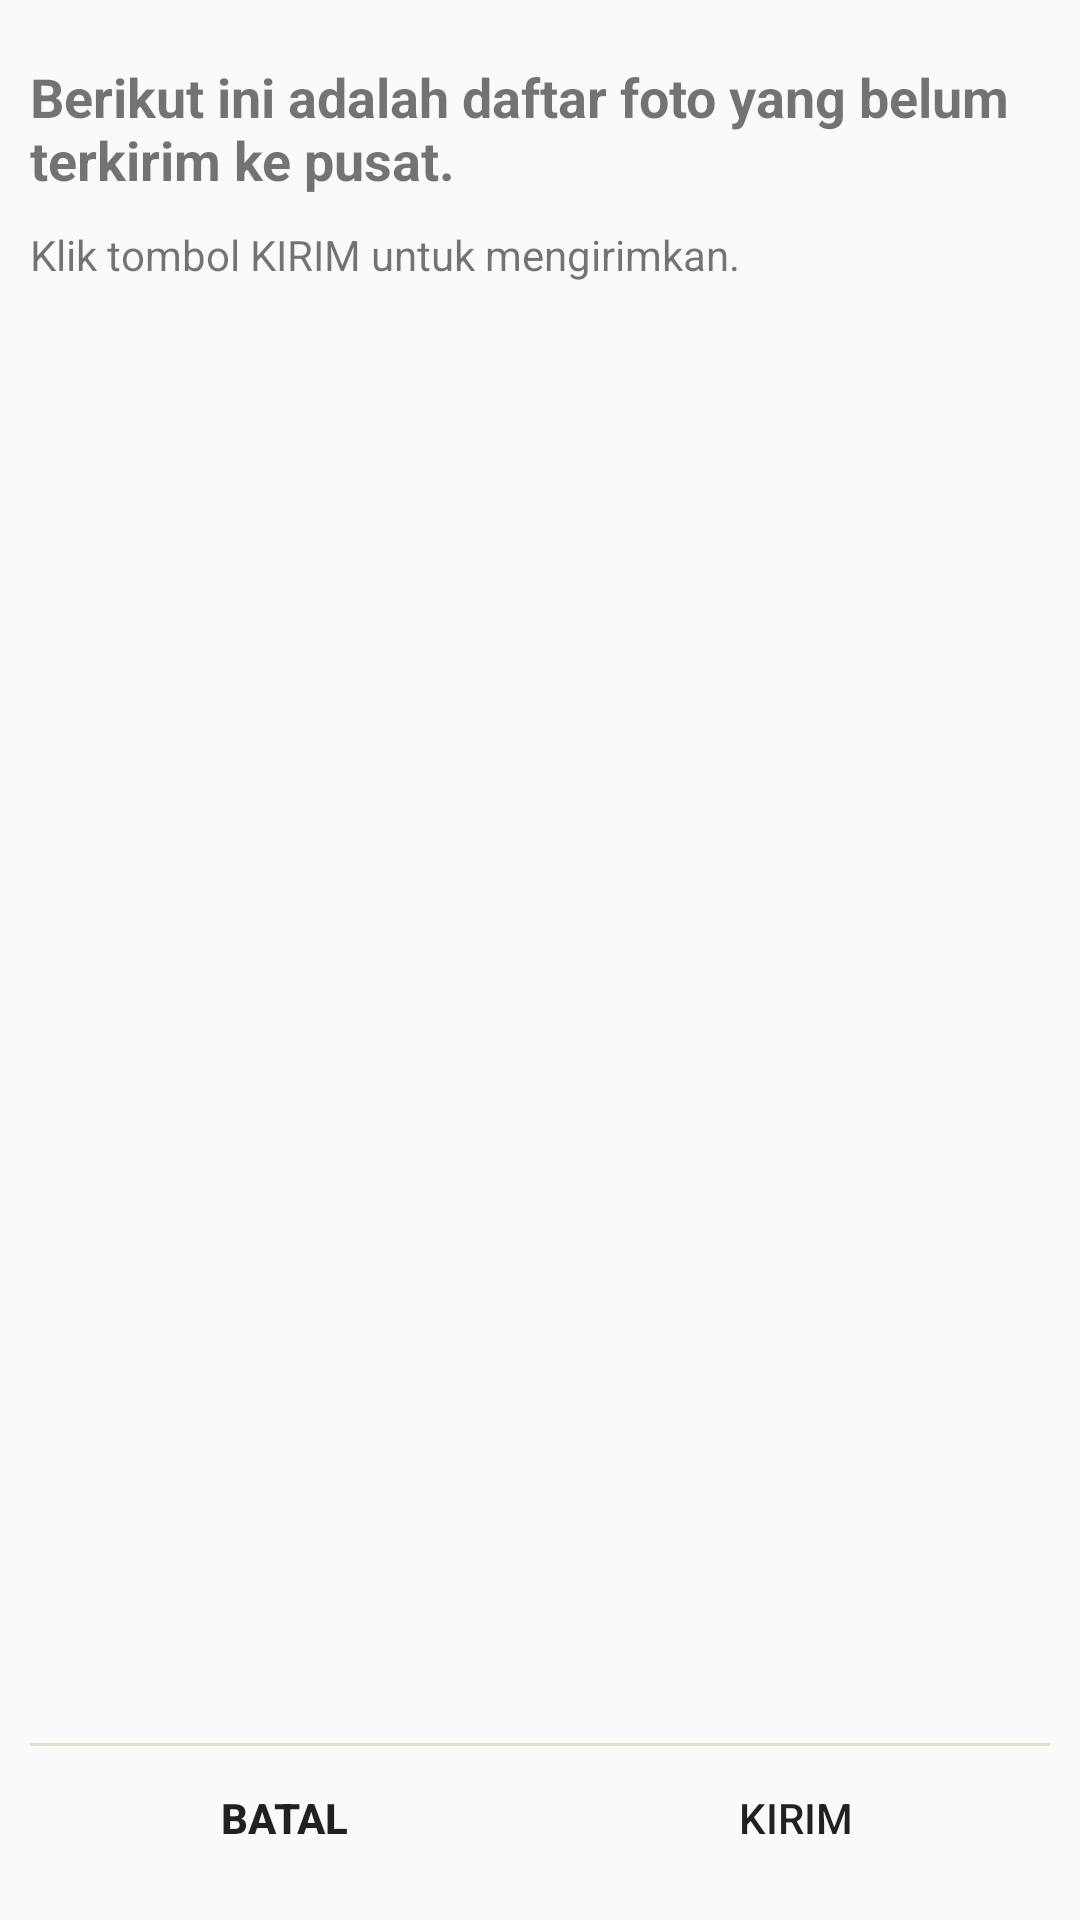

Here is an Android app screen rendered from its layout file. Give the layout XML and the strings, colors and styles it references.
<!-- AndroidManifest.xml: application theme AppTheme -->
<!-- res/layout/activity_pending.xml -->
<?xml version="1.0" encoding="utf-8"?>
<LinearLayout
    xmlns:android="http://schemas.android.com/apk/res/android"
    xmlns:app="http://schemas.android.com/apk/res-auto"
    xmlns:tools="http://schemas.android.com/tools"
    android:orientation="vertical"
    android:layout_width="match_parent"
    android:layout_height="match_parent"
    tools:context="com.trekkon.patigeni.activities.PendingActivity">


    <LinearLayout
        android:layout_width="match_parent"
        android:layout_height="match_parent"
        android:orientation="vertical"
        android:padding="10dp">

        <TextView
            android:layout_width="match_parent"
            android:layout_height="wrap_content"
            android:layout_marginBottom="10dp"
            android:layout_marginTop="10dp"
            android:text="Berikut ini adalah daftar foto yang belum terkirim ke pusat."
            android:textSize="18sp"
            android:textStyle="bold" />

        <TextView
            android:layout_width="match_parent"
            android:layout_height="wrap_content"
            android:layout_marginBottom="20dp"
            android:text="Klik tombol KIRIM untuk mengirimkan." />


        <LinearLayout
            android:layout_width="match_parent"
            android:layout_height="wrap_content"
            android:orientation="horizontal">


        </LinearLayout>


        <GridView xmlns:android="http://schemas.android.com/apk/res/android"
            android:id="@+id/gv"
            android:layout_width="fill_parent"
            android:layout_height="fill_parent"
            android:layout_marginTop="10dp"
            android:layout_weight="1"
            android:gravity="center"
            android:horizontalSpacing="1dp"
            android:numColumns="3"
            android:stretchMode="columnWidth"
            android:verticalSpacing="1dp">

        </GridView>

        <View
            android:layout_width="match_parent"
            android:layout_height="1dp"
            android:background="@color/grey"
            ></View>


        <LinearLayout
            android:layout_width="match_parent"
            android:layout_height="wrap_content"
            android:orientation="horizontal">



            <Button
                android:id="@+id/btnBatal"
                android:layout_width="match_parent"
                android:layout_height="wrap_content"
                android:layout_weight="1"
                android:background="@android:color/transparent"
                android:text="Batal"
                android:textStyle="bold" />

            <View
                android:layout_width="1dp"
                android:layout_height="match_parent"/>

            <Button
                android:id="@+id/btnKirim"
                android:layout_width="match_parent"
                android:layout_height="wrap_content"
                android:layout_weight="1"
                android:background="@android:color/transparent"
                android:text="Kirim"
                 />


        </LinearLayout>


    </LinearLayout>


</LinearLayout>
<!-- resources referenced by this layout -->
<resources>
  <color name="grey">#e0e0d1</color>
  <style name="AppTheme" parent="Theme.AppCompat.Light.DarkActionBar">
          
          <item name="colorPrimary">@color/greenBar</item>
          <item name="colorPrimaryDark">@color/greenBar</item>
          <item name="colorAccent">@android:color/transparent</item>
      </style>
  <color name="greenBar">#2B5E2F</color>
</resources>
